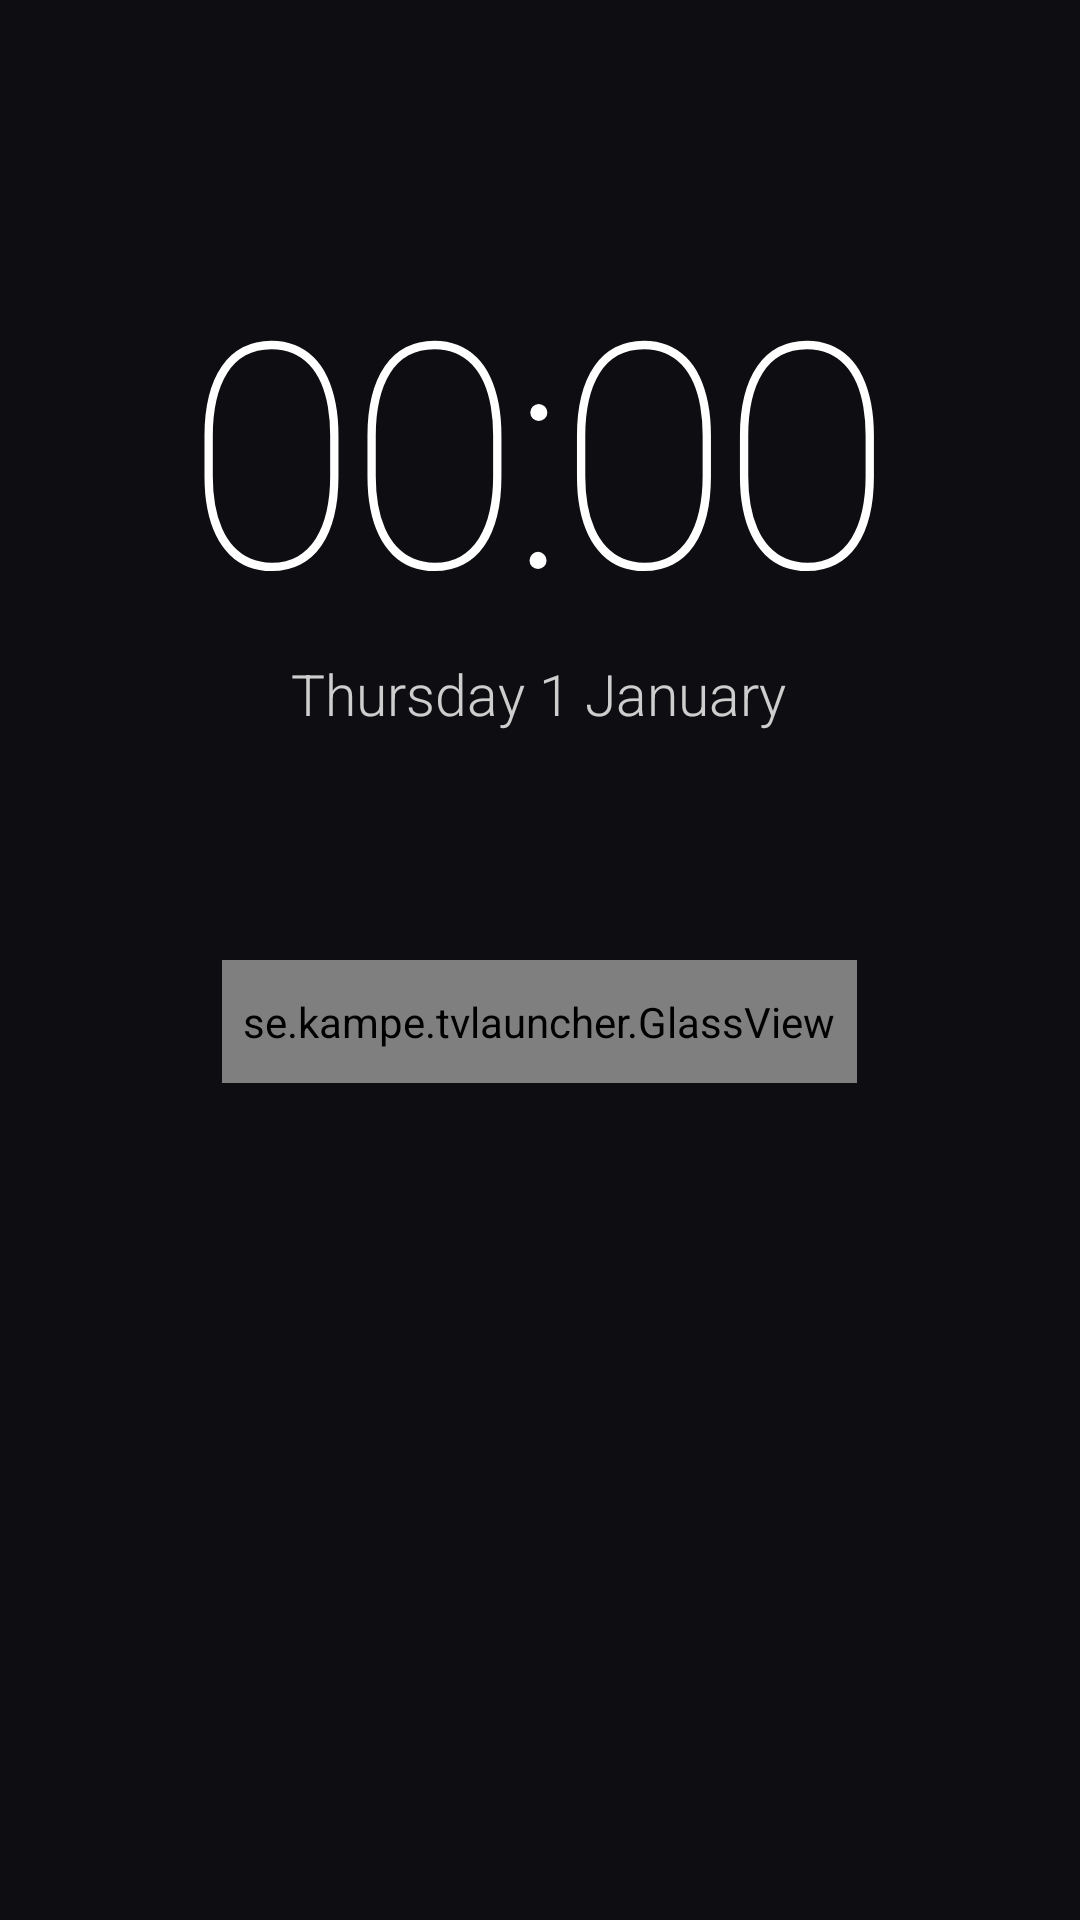

Android layout source for this screen:
<!-- AndroidManifest.xml: application theme Theme.Launcher -->
<!-- res/layout/activity_main.xml -->
<?xml version="1.0" encoding="utf-8"?>
<FrameLayout xmlns:android="http://schemas.android.com/apk/res/android"
    android:layout_width="match_parent"
    android:layout_height="match_parent"
    android:background="@color/background"
    android:clipChildren="false">

    <ImageView
        android:id="@+id/wallpaper"
        android:layout_width="match_parent"
        android:layout_height="match_parent"
        android:importantForAccessibility="no"
        android:scaleType="centerCrop" />

    <LinearLayout
        android:layout_width="wrap_content"
        android:layout_height="wrap_content"
        android:layout_gravity="top|center_horizontal"
        android:layout_marginTop="92dp"
        android:gravity="center_horizontal"
        android:orientation="vertical">

        <TextClock
            android:layout_width="wrap_content"
            android:layout_height="wrap_content"
            android:fontFamily="sans-serif-thin"
            android:format12Hour="HH:mm"
            android:format24Hour="HH:mm"
            android:includeFontPadding="false"
            android:letterSpacing="-0.03"
            android:textColor="@color/text"
            android:textSize="105sp" />

        <TextClock
            android:layout_width="wrap_content"
            android:layout_height="wrap_content"
            android:layout_marginTop="6dp"
            android:alpha="0.8"
            android:fontFamily="sans-serif-light"
            android:format12Hour="EEEE d MMMM"
            android:format24Hour="EEEE d MMMM"
            android:includeFontPadding="false"
            android:textColor="@color/text"
            android:textSize="19sp" />
    </LinearLayout>

    
    <se.kampe.tvlauncher.GlassView
        android:id="@+id/hue"
        android:layout_width="wrap_content"
        android:layout_height="wrap_content"
        android:layout_gravity="top|start"
        android:layout_marginStart="32dp"
        android:layout_marginTop="26dp"
        android:gravity="center_vertical"
        android:orientation="horizontal"
        android:padding="4dp"
        android:visibility="gone">

        
        <ImageView
            android:id="@+id/hue_icon"
            android:layout_width="30dp"
            android:layout_height="30dp"
            android:layout_marginStart="4dp"
            android:layout_marginEnd="1dp"
            android:alpha="0.75"
            android:contentDescription="@string/hue"
            android:padding="5dp"
            android:src="@drawable/ic_lightbulb" />

        <LinearLayout
            android:id="@+id/hue_current"
            android:layout_width="wrap_content"
            android:layout_height="30dp"
            android:background="@drawable/input_segment"
            android:clickable="true"
            android:focusable="true"
            android:gravity="center_vertical"
            android:orientation="horizontal"
            android:paddingStart="9dp"
            android:paddingEnd="12dp">

            <se.kampe.tvlauncher.PaletteDot
                android:id="@+id/hue_dot"
                android:layout_width="13dp"
                android:layout_height="13dp"
                android:duplicateParentState="true" />

            <TextView
                android:id="@+id/hue_label"
                android:layout_width="wrap_content"
                android:layout_height="wrap_content"
                android:layout_marginStart="6dp"
                android:duplicateParentState="true"
                android:fontFamily="sans-serif-light"
                android:includeFontPadding="false"
                android:maxLines="1"
                android:textColor="@color/input_label"
                android:textSize="12sp" />
            <TextView
                android:id="@+id/hue_room"
                android:layout_width="wrap_content"
                android:layout_height="wrap_content"
                android:layout_marginStart="4dp"
                android:layout_marginTop="2dp"
                android:alpha="0.6"
                android:duplicateParentState="true"
                android:fontFamily="sans-serif-light"
                android:includeFontPadding="false"
                android:maxLines="1"
                android:textColor="@color/input_label"
                android:textSize="9sp"
                android:visibility="gone" />

            <TextView
                android:layout_width="wrap_content"
                android:layout_height="wrap_content"
                android:layout_marginStart="5dp"
                android:alpha="0.6"
                android:duplicateParentState="true"
                android:text="@string/chevron_down"
                android:textColor="@color/input_label"
                android:textSize="10sp" />
        </LinearLayout>
    </se.kampe.tvlauncher.GlassView>

    
    <se.kampe.tvlauncher.GlassView
        android:id="@+id/inputs"
        android:layout_width="wrap_content"
        android:layout_height="wrap_content"
        android:layout_gravity="top|end"
        android:layout_marginTop="26dp"
        android:layout_marginEnd="32dp"
        android:gravity="center_vertical"
        android:orientation="horizontal"
        android:padding="4dp"
        android:visibility="gone">

        
        <ImageView
            android:id="@+id/inputs_icon"
            android:layout_width="30dp"
            android:layout_height="30dp"
            android:layout_marginStart="4dp"
            android:layout_marginEnd="1dp"
            android:alpha="0.75"
            android:contentDescription="@string/inputs"
            android:padding="5dp"
            android:src="@drawable/ic_gamepad" />
    </se.kampe.tvlauncher.GlassView>

    <se.kampe.tvlauncher.GlassView
        android:id="@+id/dock"
        android:layout_width="wrap_content"
        android:layout_height="wrap_content"
        android:layout_gravity="top|center_horizontal"
        android:layout_marginTop="320dp"
        android:gravity="center_vertical"
        android:orientation="horizontal"
        android:paddingHorizontal="7dp"
        android:paddingVertical="11dp" />

    
    <TextView
        android:id="@+id/move_hint"
        android:layout_width="wrap_content"
        android:layout_height="wrap_content"
        android:layout_gravity="top|center_horizontal"
        android:layout_marginTop="432dp"
        android:background="@drawable/hint_background"
        android:paddingHorizontal="12dp"
        android:paddingVertical="7dp"
        android:text="@string/move_hint"
        android:textColor="@color/text"
        android:textSize="11sp"
        android:visibility="gone" />

    
    <View
        android:id="@+id/hue_dim"
        android:layout_width="match_parent"
        android:layout_height="match_parent"
        android:background="#59000000"
        android:visibility="gone" />

    <se.kampe.tvlauncher.GlassView
        android:id="@+id/hue_panel"
        android:layout_width="260dp"
        android:layout_height="wrap_content"
        android:layout_gravity="top|start"
        android:layout_marginStart="32dp"
        android:layout_marginTop="73dp"
        android:orientation="vertical"
        android:padding="9dp"
        android:visibility="gone">

        <LinearLayout
            android:layout_width="match_parent"
            android:layout_height="wrap_content"
            android:gravity="center_vertical"
            android:orientation="horizontal"
            android:paddingHorizontal="9dp"
            android:paddingTop="3dp"
            android:paddingBottom="7dp">

            <TextView
                android:layout_width="wrap_content"
                android:layout_height="wrap_content"
                android:alpha="0.55"
                android:text="@string/arrow_left"
                android:textColor="@color/text"
                android:textSize="9sp" />

            <TextView
                android:id="@+id/hue_group"
                android:layout_width="0dp"
                android:layout_height="wrap_content"
                android:layout_weight="1"
                android:alpha="0.7"
                android:gravity="center"
                android:letterSpacing="0.15"
                android:maxLines="1"
                android:textAllCaps="true"
                android:textColor="@color/text"
                android:textSize="9.5sp" />

            <TextView
                android:layout_width="wrap_content"
                android:layout_height="wrap_content"
                android:alpha="0.55"
                android:text="@string/arrow_right"
                android:textColor="@color/text"
                android:textSize="9sp" />
        </LinearLayout>

        <ScrollView
            android:id="@+id/hue_scroll"
            android:layout_width="match_parent"
            android:layout_height="wrap_content"
            android:overScrollMode="never"
            android:scrollbars="none">

            <LinearLayout
                android:id="@+id/hue_list"
                android:layout_width="match_parent"
                android:layout_height="wrap_content"
                android:orientation="vertical" />
        </ScrollView>
    </se.kampe.tvlauncher.GlassView>
</FrameLayout>
<!-- resources referenced by this layout -->
<resources>
  <color name="background">#FF0E0E12</color>
  <color name="text">#FFFFFFFF</color>
  <!-- drawable hint_background (drawable) -->
  <?xml version="1.0" encoding="utf-8"?>
  <shape xmlns:android="http://schemas.android.com/apk/res/android" android:shape="rectangle">
      <corners android:radius="8dp" />
      <solid android:color="#D914141A" />
      <stroke android:width="1dp" android:color="#33FFFFFF" />
  </shape>
  <!-- drawable ic_gamepad (drawable) -->
  <?xml version="1.0" encoding="utf-8"?>
  <vector xmlns:android="http://schemas.android.com/apk/res/android"
      android:width="24dp"
      android:height="24dp"
      android:viewportWidth="24"
      android:viewportHeight="24">
      <path
          android:fillColor="#FFFFFFFF"
          android:pathData="M21.58,16.09l-1.09,-7.66C20.21,6.46 18.52,5 16.53,5H7.47C5.48,5 3.79,6.46 3.51,8.43l-1.09,7.66C2.2,17.63 3.39,19 4.94,19c0.68,0 1.32,-0.27 1.8,-0.75L9,16h6l2.25,2.25c0.48,0.48 1.13,0.75 1.8,0.75 1.56,0 2.75,-1.37 2.53,-2.91zM11,11H9v2H8v-2H6v-1h2V8h1v2h2v1zM15,10c-0.55,0 -1,-0.45 -1,-1s0.45,-1 1,-1 1,0.45 1,1 -0.45,1 -1,1zM17,13c-0.55,0 -1,-0.45 -1,-1s0.45,-1 1,-1 1,0.45 1,1 -0.45,1 -1,1z" />
  </vector>
  <!-- drawable ic_lightbulb (drawable) -->
  <?xml version="1.0" encoding="utf-8"?>
  <vector xmlns:android="http://schemas.android.com/apk/res/android"
      android:width="24dp"
      android:height="24dp"
      android:viewportWidth="24"
      android:viewportHeight="24">
      <path
          android:fillColor="#FFFFFFFF"
          android:pathData="M9,21c0,0.55 0.45,1 1,1h4c0.55,0 1,-0.45 1,-1v-1H9v1zM12,2C8.14,2 5,5.14 5,9c0,2.38 1.19,4.47 3,5.74V17c0,0.55 0.45,1 1,1h6c0.55,0 1,-0.45 1,-1v-2.26c1.81,-1.27 3,-3.36 3,-5.74 0,-3.86 -3.14,-7 -7,-7z" />
  </vector>
  <!-- drawable input_segment (drawable) -->
  <?xml version="1.0" encoding="utf-8"?>
  <selector xmlns:android="http://schemas.android.com/apk/res/android">
      <item android:state_focused="true">
          <shape android:shape="rectangle">
              <solid android:color="#EBFFFFFF" />
              <corners android:radius="15dp" />
          </shape>
      </item>
      <item>
          <shape android:shape="rectangle">
              <solid android:color="@android:color/transparent" />
              <corners android:radius="15dp" />
          </shape>
      </item>
  </selector>
  <string name="arrow_left">◀</string>
  <string name="arrow_right">▶</string>
  <string name="chevron_down">▾</string>
  <string name="hue">Hue scenes</string>
  <string name="inputs">Inputs</string>
  <string name="move_hint">◀ ▶  move  ·  OK  done</string>
  <style name="Theme.Launcher" parent="android:Theme.Material.NoActionBar.Fullscreen">
          <item name="android:windowBackground">@color/background</item>
          <item name="android:colorAccent">@color/accent</item>
      </style>
  <color name="accent">#FFE5A00D</color>
</resources>
